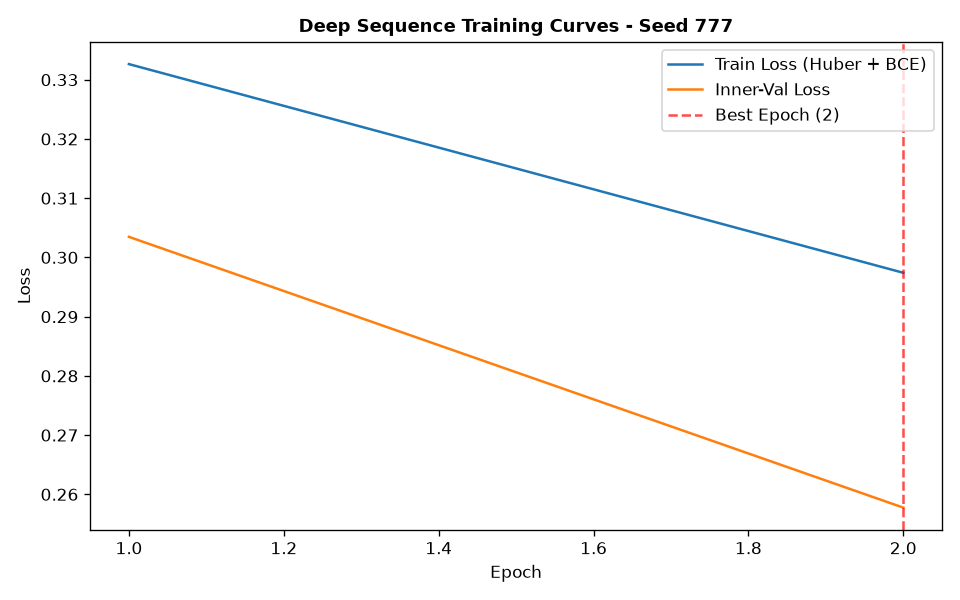

Source data for this figure (header and first rows):
epoch, train_loss, train_ret_loss, train_dir_loss, val_loss, val_ret_loss, val_dir_loss, lr
1, 0.3326, 0.001685, 0.6619, 0.3035, 0.0008221, 0.6053, 0.001
2, 0.2974, 0.0009079, 0.593, 0.2578, 0.0005143, 0.5145, 0.001
